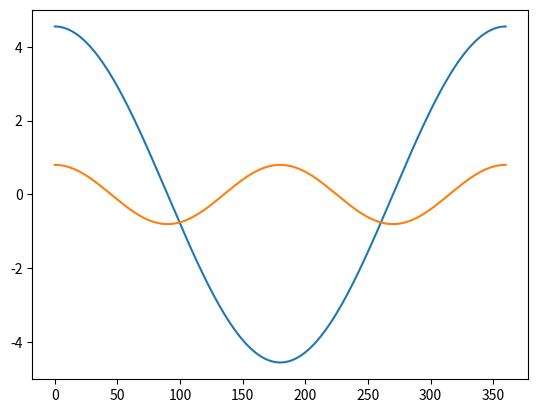

Write Python code to recreate this figure.
import numpy as np
import pandas as pd
import matplotlib.pyplot as plt


art_angle = 20
PCD_tripode = 53.2

rot_angles = np.linspace(0,360,361)




z2 = PCD_tripode / 4 * np.sin(np.radians(art_angle))*np.cos(np.radians(rot_angles))
HI = (1/4) * PCD_tripode * (1 - np.cos(np.radians(art_angle))) * np.cos(2 * np.radians(rot_angles))



f, ax = plt.subplots()

ax.plot(rot_angles, z2)
ax.plot(rot_angles, HI)


plt.show()
